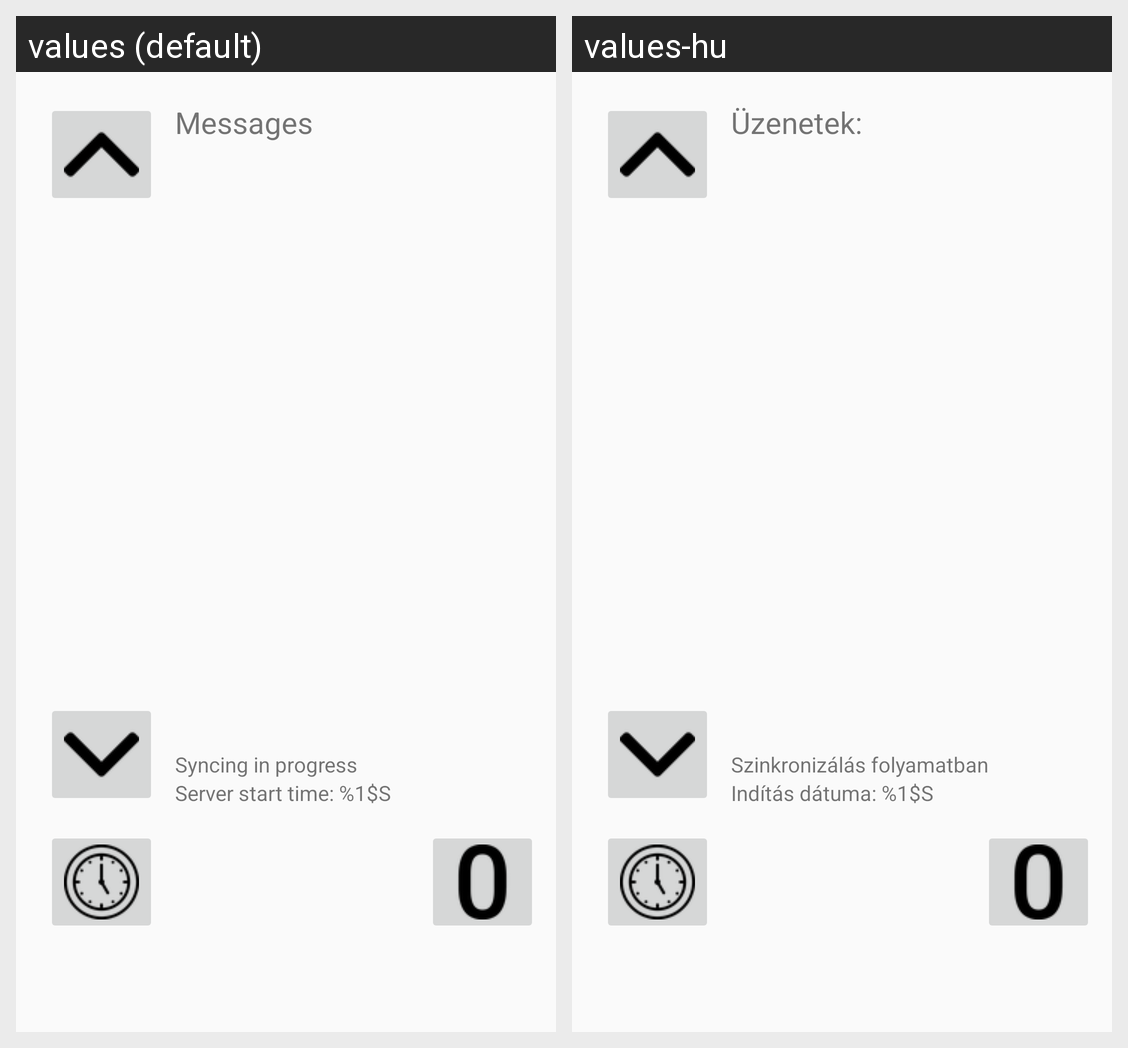

The same Android screen rendered under two of its app's locales, left to right. List the strings drawn on it with the default value and each locale's translation.
Android screen res/layout/activity_main.xml rendered under 2 locales, left to right: values (default), values-hu. Device: Nexus 5 (rendered at 1080×1920; each locale shown at half size, 540×960, under a caption strip naming it); theme AppTheme.
Strings drawn on this screen, with the default value and each locale's value (text and hints the layout hard-codes, and strings that could not be matched under every locale, appear in the picture but are not listed):

messagesTitle
  values: Messages
  values-hu: Üzenetek:

syncInProgress
  values: Syncing in progress
  values-hu: Szinkronizálás folyamatban

startDate
  values: Server start time: %1$S
  values-hu: Indítás dátuma: %1$S
